pico-8 play session: hold → + tap 🅾

[t = 1 s] hold → ~1s, tap 🅾 ~2×
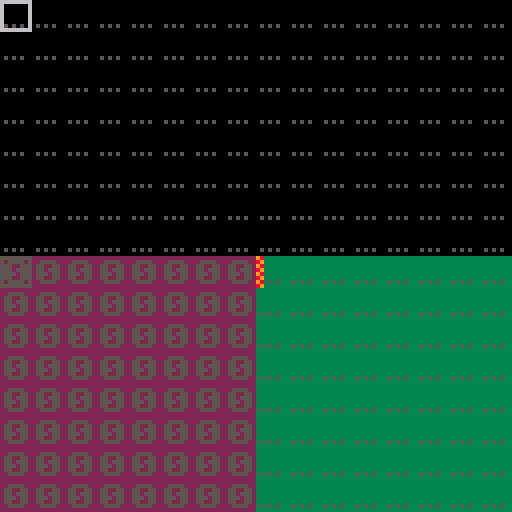
[t = 2 s] hold → ~2s, tap 🅾 ~4×
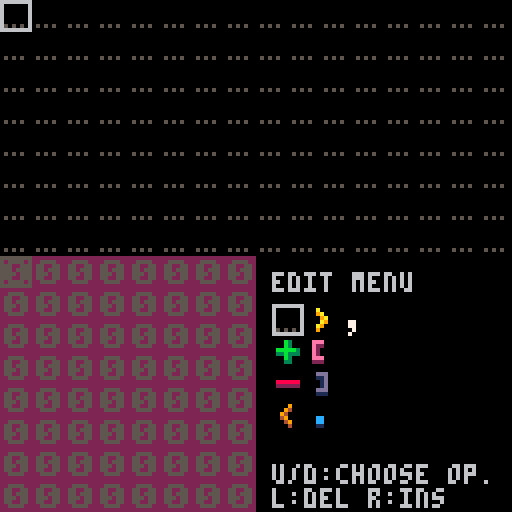
[t = 6 s] hold → ~6s, tap 🅾 ~10×
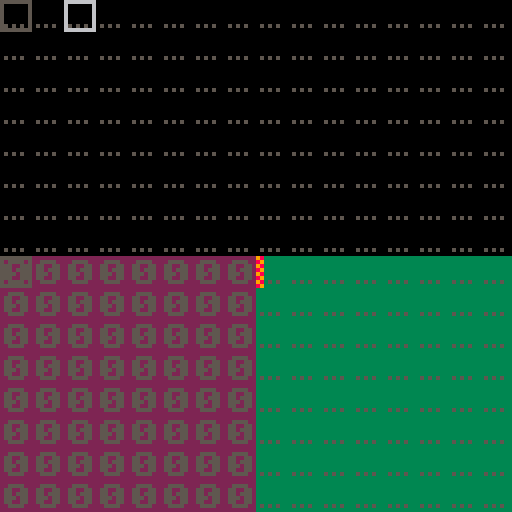

pico-8 cartridge
version 18
__lua__
--brainf... oh, we're pg-13?
-- [redacted]

base=8
size=base*base
gsize=8
min_op=0
max_op=8
sound=0

source=""

prog={}
matching={}
pc=1
curs=1

memory={}
pointer=1

output={}
outlen=0

state=0
ui=0

keys={}
function is_held(k) return band(keys[k], 1) == 1 end
function is_pressed(k) return band(keys[k], 2) == 2 end
function is_released(k) return band(keys[k], 4) == 4 end
function upd_key(k)
	if keys[k] == 0 then if btn(k) then keys[k] = 3 end
	elseif keys[k] == 1 then if btn(k) == false then keys[k] = 4 end
	elseif keys[k] == 3 then if btn(k) then keys[k] = 1
		else keys[k] = 4 end
	elseif keys[k] == 4 then if btn(k) then keys[k] = 3
		else keys[k] = 0 end	end
end
function init_keys()	for a = 0,5 do keys[a] = 0 end end
function upd_keys() for a = 0,5 do upd_key(a) end end

stack={}
stack_ptr=0
function push(val)
	stack_ptr+=1
	stack[stack_ptr]=val
end

function is_empty()
	return stack_ptr==0
end

function pop()
	stack_ptr-=1
	return stack[stack_ptr+1]
end

function match_brackets()
	for a=1,#prog do
		matching[a]=0
		if prog[a]==5 then
			push(a)
		elseif prog[a]==6 then
			if is_empty() then
				print "error"
				return
			end
			other=pop()
			matching[a]=other
			matching[other]=a
		end
	end
end

function char_to_opcode(chr)
	if chr=="+" then return 1
	elseif chr=="-" then return 2
	elseif chr=="<" then return 3
	elseif chr==">" then return 4
	elseif chr=="[" then return 5
	elseif chr=="]" then return 6
	elseif chr=="." then return 7
	elseif chr=="," then return 8
	else return 0
	end
end

function fetch_prog()
	for a=1,size*2 do
		prog[a]=0
	end
	for a=1,#source do
		prog[a]=char_to_opcode(sub(source,a,a))
	end
end

function clear_prog()
	for a=1,size*2 do
		prog[a]=0
	end
end

function gsfx(s)
	if sound==1 then
		sfx(s,-1)
	end
end

function inc()
	memory[pointer]+=1
	if memory[pointer]>15 then
	 memory[pointer]=0
	end
	gsfx(memory[pointer])
	pc+=1
end

function dec()
	memory[pointer]-=1
	if memory[pointer]<0 then
	 memory[pointer]=15
	end
	gsfx(memory[pointer])
	pc+=1
end

function left()
	pointer-=1
	if pointer<1 then pointer=size end
	pc+=1
	gsfx(22)
end

function right()
	pointer+=1
	if pointer>size then pointer=1 end
	pc+=1
	gsfx(21)
end

function open()
	if memory[pointer]>0 then
		pc+=1
	else
		pc=matching[pc]+1
		gsfx(19)
	end
end

function close()
	pc=matching[pc]
	gsfx(20)
end

function out()
	if #output<size then
		add(output,memory[pointer])
		outlen+=1
	else
		outlen=outlen%(base*base)
		output[outlen]=memory[pointer]
		outlen+=1
	end
	pc+=1
	gsfx(18)
	gsfx(memory[pointer])
end

function inp()
	memory[pointer]=flr(rnd(16))
	pc+=1
end

function exec_step()
	-- sfx(memory[pointer],1)
	success=true
	if pc>#prog then
		return false
	end
	opcode=prog[pc]
	if opcode==1 then inc()
	elseif opcode==2 then dec()
	elseif opcode==3 then left()
	elseif opcode==4 then right()
	elseif opcode==5 then open()
	elseif opcode==6 then close()
	elseif opcode==7 then out()  
	elseif opcode==8 then inp()  
	else
		success=false
	end
	return success
end

function wrap(addr)
	x=(addr-1)%base
	y=flr((addr-1)/base)
	return x,y	
end

function wrap_src(addr)
	x=(addr-1)%(base*2)
	y=flr((addr-1)/(base*2))
	return x,y	
end

function draw_cursor()
	x,y=wrap_src(curs)
	spr(33,x*gsize,y*gsize)
end

function draw_code()
	for a=1,#prog do
		x,y=wrap_src(a)
		spr(prog[a]+16,x*gsize,y*gsize)
	end
	x,y=wrap_src(pc)
	spr(34,x*gsize,y*gsize)
end

function draw_memory()
	rectfill(0,64,63,127,2)
	for a=1,size do
		x,y=wrap(a)
		spr(memory[a]+64,x*gsize,y*gsize+64)
	end
	x,y=wrap(pointer)
	spr(34,x*gsize,y*gsize+64)
end

function draw_output()
	rectfill(64,64,127,127,3)
	for a=1,#output do
		x,y=wrap(a)
		spr(output[a]+64,64+x*gsize,64+y*gsize)
	end
	x,y=wrap(outlen+1)
	spr(64+16,64+x*gsize,64+y*gsize)
	if #output+2<size then
		for a=#output+2,size do
 		x,y=wrap(a)
	 	spr(0+16,64+x*gsize,64+y*gsize)
		end
	end
end

function initialize_memory()
	for a=1,size do
		memory[a]=0
	end
end

function restart()
	pc=1
	pointer=1
	state=1
	initialize_memory()
	match_brackets()
	output={}
	outlen=0
end

function stop()
	state=0
end

function clear_all()
	initialize_memory()
	pc=1
	curs=1
	pointer=1
	clear_prog()
	output={}
	outlen=0
	state=0
end

function toggle_sound()
	sound=1-sound
end

menu_choices={}
menu_choices[0]="exit this menu"
menu_choices[1]="restart"
menu_choices[2]="stop"
menu_choices[3]="clear all"
menu_choices[4]="toggle sound"

function draw_menu()
	print("function menu",68,68,6)
	for a=0,#menu_choices do
		color=5
		if menu_selection==a then
			color=7
		end
		print(menu_choices[a],68,10+68+a*6,color)
	end
	print("u/d:choose item",68,122,6)
	if sound==1 then
		print("sound is on",68,116,6)
	else
		print("sound is off",68,116,6)
	end
end

function exec_menu()
	if menu_selection==1 then
		restart()
	elseif menu_selection==2 then
		stop()
	elseif menu_selection==3 then
		clear_all()
	elseif menu_selection==4 then
		toggle_sound()
	end
end

function wrap_cell_edit(i)
	x=flr(i/4)
	y=i%4
	return x,y
end

function ctr(s,y,c)
	x=64-#s*2
	print(s,x,y,c)
	return x
end

function ctru(s,y,c)
 x=ctr(s,y,c)
 for a=1,#s do
  print("_",x+(a-1)*4,y+2)
 end
end

ic=0
function draw_intro()
	ic+=0.25
	ctr("brainfffuuu",12,7)
	ctr("the pico8 brainf  k interpreter",24,6)
	ctr("                **             ",24,8+ic%8)
	ctr("by @adam_sporka",32,6)
	ctr("now with sonification that",48,5)
	ctr("can even be switched off!",56,5)
	ctr("arrows move the cursor",72,7)
	ctr("hold z to access edit menu",80,7)
	ctr("hold x to access function menu",88,7)
	ctr("hit enter to load some examples",96,7)
	ctr("press z or x to continue",112,6)
end

function box(s,x,y)
	l=#s
	x=x-2*l-1
	rectfill(x,y,x+l*4,y+6,1)
	print(s,x+1,y+1,7)
end

function draw_overlay()
	box(" edit your ",64,4)
	box(" code here ",64,10)
	box(" this shows ",32,86)
	box(" the memory ",32,92)
	box(" this shows ",96,86)
	box(" the output ",96,92)
	box("use arrow keys and z/x",64,116)
	box("now press z or x to continue",64,122)
end

function draw_cell_edit()
	print("edit menu",68,68,6)
	for a=min_op,max_op do
		x,y=wrap_cell_edit(a)
		spr(16+a,68+x*8,68+8+y*8)
	end
	x,y=wrap_cell_edit(prog[curs])
	spr(33,68+x*8,68+8+y*8)
	print("u/d:choose op.",68,116,6)
	print("l:del r:ins",68,122,6)
end

function _draw()
	cls()
	if ui==3 then
		draw_intro()
	else
		draw_code()
		draw_memory()
		draw_cursor()
		if ui==0 or ui==4 then
			draw_output()
		elseif ui==1 then
			draw_menu()
		elseif ui==2 then
			draw_cell_edit()
		end
		if ui==4 then
			draw_overlay()
		end
	end
end

function del_code()
	for a=curs,size*2 do
		prog[a]=prog[a+1]
	end
	prog[size*2]=0
	if pc>curs then pc-=1 end
end

function ins_code()
	for a=size*2,curs,-1 do
		prog[a+1]=prog[a]
	end
	match_brackets()
	if pc>curs then pc+=1 end
end

function _update()
	upd_keys()
	if ui==3 then
		if is_released(4) or is_released(5) then
			ui=4
		end
		return
	end
	if ui==4 then
		if is_released(4) or is_released(5) then
			ui=0
		end
		return
	end
	if ui==1 then
		if is_pressed(2) then
			menu_selection-=1
		elseif is_pressed(3) then
			menu_selection+=1
		elseif is_released(5) then
			exec_menu()
			ui=0
		end
	else	
		ui=0
		if btn(4) then
			ui=2
			if btnp(2) then
				prog[curs]-=1
				if prog[curs]<0 then prog[curs]=0 end
			elseif btnp(3) then
				prog[curs]+=1
				if prog[curs]>max_op then prog[curs]=max_op end
			elseif btnp(0) then
				del_code()
			elseif btnp(1) then
				ins_code()
			end
		elseif is_pressed(5) then
			menu_selection=0
			ui=1
		elseif is_released(5) then
			exec_menu()
			ui=0
		else
			if btnp(0) then curs-=1
			elseif btnp(1) then curs+=1
			elseif btnp(2) then curs-=base*2
			elseif btnp(3) then curs+=base*2
			end
			if curs<1 then curs=1 end
			if curs>size*2 then curs=size*2 end
		end
		if state==1 then
			exec_step()
		end
	end
end

function _init()
	ui=3
	init_keys()
	initialize_memory()
	fetch_prog()
	match_brackets()
end

menuitem(1,"load rolling cpy",
 function()
 source="+.>++.>+++.<<[.[>>>+<<<-]>]"
 fetch_prog()
 end)

menuitem(2,"load filling cpy",
 function()
 source="+>++>+++>++++<<<[[>>>>+>+<<<<<-]>>>>>[<<<<<+>>>>>-]<<<<]"
 fetch_prog()
 end)

menuitem(3,"load fibb mod 16",
 function()
 source="+.>+.<[[->>+<<]>[-<+>>+<]>.<<[->+<]>]"
 fetch_prog()
 end)

menuitem(4,"load random nums",
 function()
 source="+[>,.<]-"
 fetch_prog()
 end)
__gfx__
00000000000000000000000000000000000000000000000000000000000000000000000000000000000000000000000000000000000000000000000000000000
00000000000000000000000000000000000000000000000000000000000000000000000000000000000000000000000000000000000000000000000000000000
00700700000000000000000000000000000000000000000000000000000000000000000000000000000000000000000000000000000000000000000000000000
00077000000000000000000000000000000000000000000000000000000000000000000000000000000000000000000000000000000000000000000000000000
00077000000000000000000000000000000000000000000000000000000000000000000000000000000000000000000000000000000000000000000000000000
00700700000000000000000000000000000000000000000000000000000000000000000000000000000000000000000000000000000000000000000000000000
00000000000000000000000000000000000000000000000000000000000000000000000000000000000000000000000000000000000000000000000000000000
00000000000000000000000000000000000000000000000000000000000000000000000000000000000000000000000000000000000000000000000000000000
00000000000000000000000000000000000000000000000000000000000000000000000000000000000000000000000000000000000000000000000000000000
00000000000b30000000000000009000000a000000eee000000ddd00000000000000000000000000000000000000000000000000000000000000000000000000
00000000000b300000000000000940000009a00000e2200000011d00000000000000000000000000000000000000000000000000000000000000000000000000
000000000bbbbb30088888800094000000009a0000e2000000001d00000000000000000000000000000000000000000000000000000000000000000000000000
00000000033b333002222220004900000000a90000e2000000001d00000cc0000007700000000000000000000000000000000000000000000000000000000000
00000000000b30000000000000049000000a900000eee000000ddd00000cc0000007700000000000000000000000000000000000000000000000000000000000
05050500000330000000000000004000000900000022200000011100000110000000700000000000000000000000000000000000000000000000000000000000
00000000000000000000000000000000000000000000000000000000000000000007000000000000000000000000000000000000000000000000000000000000
66666666666666665555555500000000000000000000000000000000000000000000000000000000000000000000000000000000000000000000000000000000
00000000600000065000000500000000000000000000000000000000000000000000000000000000000000000000000000000000000000000000000000000000
00000000600000065000000500000000000000000000000000000000000000000000000000000000000000000000000000000000000000000000000000000000
00000000600000065000000500000000000000000000000000000000000000000000000000000000000000000000000000000000000000000000000000000000
00000000600000065000000500000000000000000000000000000000000000000000000000000000000000000000000000000000000000000000000000000000
00000000600000065000000500000000000000000000000000000000000000000000000000000000000000000000000000000000000000000000000000000000
00000000600000065000000500000000000000000000000000000000000000000000000000000000000000000000000000000000000000000000000000000000
00000000666666665555555500000000000000000000000000000000000000000000000000000000000000000000000000000000000000000000000000000000
00000000000000000000000000000000000000000000000000000000000000000000000000000000000000000000000000000000000000000000000000000000
00000000000000000000000000000000000000000000000000000000000000000000000000000000000000000000000000000000000000000000000000000000
00000000000000000000000000000000000000000000000000000000000000000000000000000000000000000000000000000000000000000000000000000000
00000000000000000000000000000000000000000000000000000000000000000000000000000000000000000000000000000000000000000000000000000000
00000000000000000000000000000000000000000000000000000000000000000000000000000000000000000000000000000000000000000000000000000000
00000000000000000000000000000000000000000000000000000000000000000000000000000000000000000000000000000000000000000000000000000000
00000000000000000000000000000000000000000000000000000000000000000000000000000000000000000000000000000000000000000000000000000000
00000000000000000000000000000000000000000000000000000000000000000000000000000000000000000000000000000000000000000000000000000000
00000000000000000000000000000000000000000000000000000000000000000000000000000000000000000000000000000000000000000000000000000000
00555500000660000066660006666660000066000666666000666600066666600066660000666600000660000666660000666600066660000666666006666660
05500550006660000660066000006600000666000660000006600000000006600660066006600660006666000660066006600660066066000660000006600000
05505550000660000000660000066000006666000666660006666600000066000066660000666660066006600666660006600000066006600666660006666600
05550550000660000006600000006600066066000000066006600660000660000660066000000660066006600660066006600000066006600660000006600000
05500550000660000066000006600660066666600660066006600660000660000660066000006600066666600660066006600660066066000660000006600000
00555500066666600666666000666600000066000066660000666600000660000066660000666000066006600666660000666600066660000666666006600000
00000000000000000000000000000000000000000000000000000000000000000000000000000000000000000000000000000000000000000000000000000000
98000000000000000000000000000000000000000000000000000000000000000000000000000000000000000000000000000000000000000000000000000000
89000000000000000000000000000000000000000000000000000000000000000000000000000000000000000000000000000000000000000000000000000000
98000000000000000000000000000000000000000000000000000000000000000000000000000000000000000000000000000000000000000000000000000000
89000000000000000000000000000000000000000000000000000000000000000000000000000000000000000000000000000000000000000000000000000000
98000000000000000000000000000000000000000000000000000000000000000000000000000000000000000000000000000000000000000000000000000000
89000000000000000000000000000000000000000000000000000000000000000000000000000000000000000000000000000000000000000000000000000000
98050500000000000000000000000000000000000000000000000000000000000000000000000000000000000000000000000000000000000000000000000000
89000000000000000000000000000000000000000000000000000000000000000000000000000000000000000000000000000000000000000000000000000000
__map__
0000000000000000000000010000000000000000000000000000000000000000000000000000000000000000000000000000000000000000000000000000000000000000000000000000000000000000000000000000000000000000000000000000000000000000000000000000000000000000000000000000000000000000
